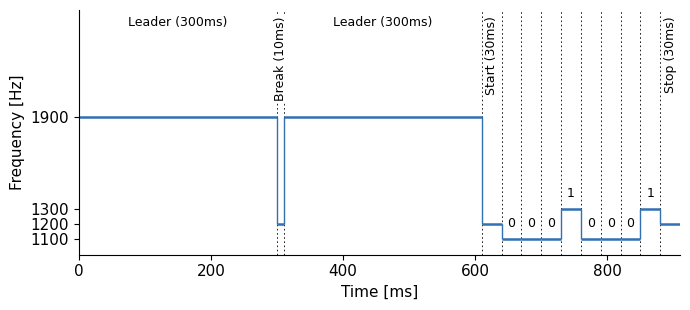

Reproduce this figure in Python. (Note: this script raises an exception after producing the figure.)
"""Generate figures/vis-code.svg: the Robot 36C VIS code as a frequency staircase."""

from pathlib import Path

import matplotlib.pyplot as plt

BLUE = "#3070b3"
INK = "#000000"
MUTED = "#000000"
BASELINE = "#000000"

plt.rcParams["font.family"] = "Helvetica Neue"
plt.rcParams["svg.fonttype"] = "none"

# (duration [ms], frequency [Hz], label, bit value or None)
VIS_CODE = [
    (300, 1900, "Leader (300ms)", None),
    (10, 1200, "Break (10ms)", None),
    (300, 1900, "Leader (300ms)", None),
    (30, 1200, "Start (30ms)", None),
    (30, 1100, None, "0"),
    (30, 1100, None, "0"),
    (30, 1100, None, "0"),
    (30, 1300, None, "1"),
    (30, 1100, None, "0"),
    (30, 1100, None, "0"),
    (30, 1100, None, "0"),
    (30, 1300, None, "1"),
    (30, 1200, "Stop (30ms)", None),
]

fig, ax = plt.subplots(figsize=(7, 3.2))

t = 0.0
for i, (duration, freq, label, bit) in enumerate(VIS_CODE):
    ax.hlines(freq, t, t + duration, color=BLUE, linewidth=1.8)
    if i > 0:
        ax.vlines(t, VIS_CODE[i - 1][1], freq, color=BLUE, linewidth=1.0)
        ax.axvline(t, color=BASELINE, linewidth=0.6, linestyle=(0, (2, 3)), zorder=0)
    center = t + duration / 2
    if label is not None:
        ax.text(
            center, 2560, label, ha="center", va="top",
            fontsize=9, color=MUTED, rotation=90 if duration < 100 else 0,
            bbox=dict(facecolor="white", edgecolor="none", pad=1.5),
        )
    if bit is not None:
        ax.text(center, freq + 60, bit, ha="center", va="bottom", fontsize=9, color=INK)
    t += duration

ax.set_xlim(0, t)
ax.set_ylim(1000, 2600)
ax.set_yticks([1100, 1200, 1300, 1900])
ax.spines[["top", "right"]].set_visible(False)
ax.spines[["left", "bottom"]].set_color(BASELINE)
ax.tick_params(colors=MUTED, labelsize=11)
ax.set_ylabel("Frequency [Hz]", fontsize=11, color=MUTED)
ax.set_xlabel("Time [ms]", fontsize=11, color=MUTED)

fig.tight_layout()

out = Path(__file__).parent.parent / "figures" / "vis-code.svg"
fig.savefig(out, format="svg", bbox_inches="tight")
print(f"wrote {out}")
